Run: headless pygame with SDL's dummy video driver; simulated clock (each Clock.tick advances the game by its frame time, no real sleeping); random seed 0; keys injected as events and as key.get_pressed() state; no mouse input.
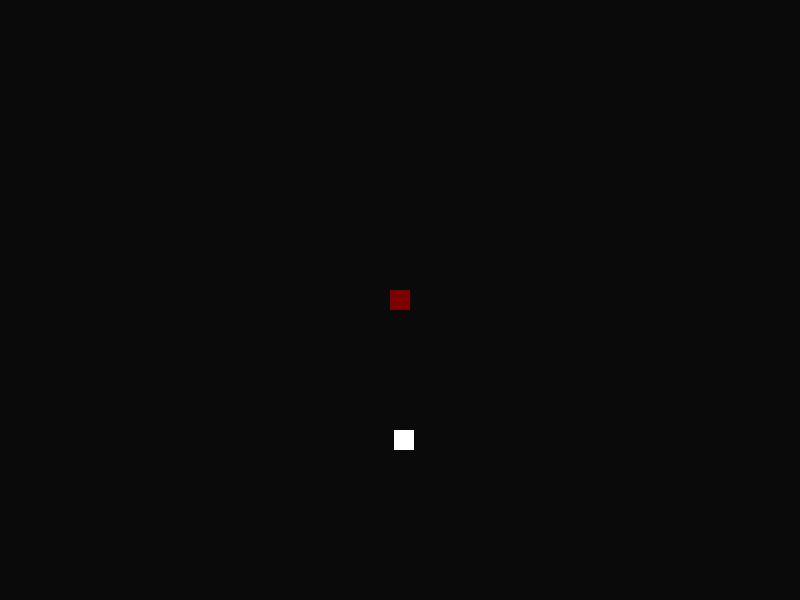
Frame 1 of 4 · flips 1–60 · no input
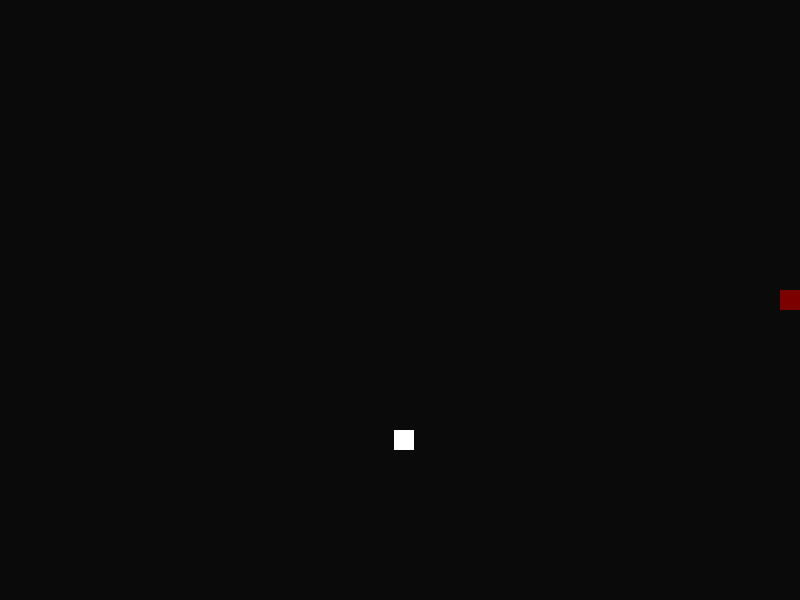
Frame 2 of 4 · flips 61–180 · tapped SPACE, RETURN · held RIGHT (→), D
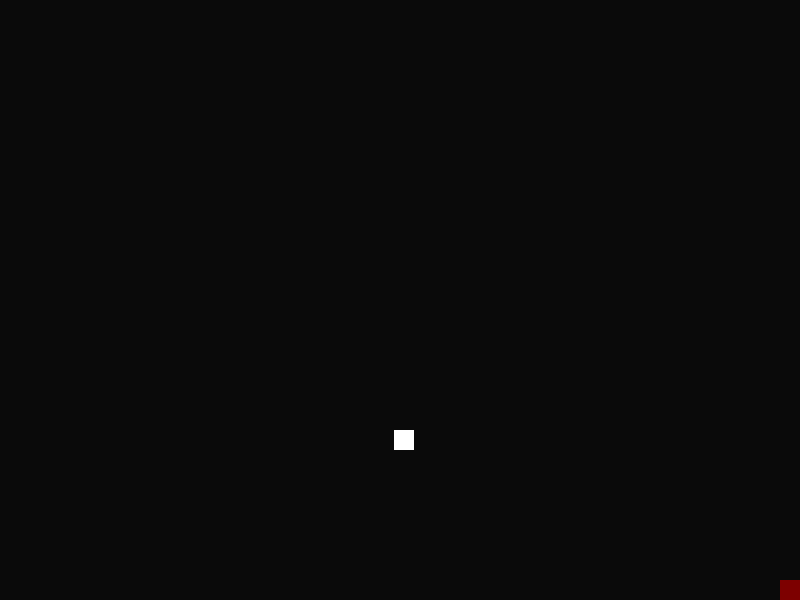
Frame 3 of 4 · flips 181–300 · held DOWN (↓), S
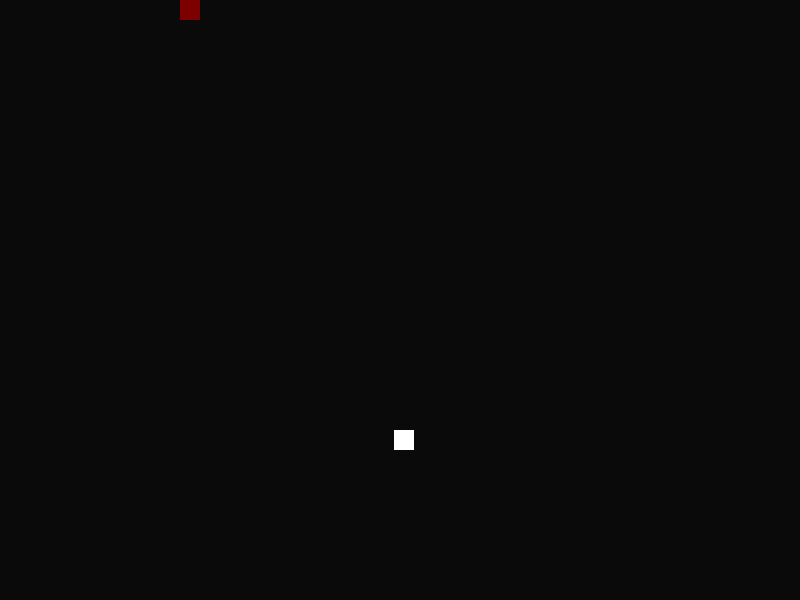
Frame 4 of 4 · flips 301–420 · held LEFT (←), A, UP (↑), W

The pygame program that drew these frames:

import pygame
import sys
import random

def clamp(value, min_value, max_value):
    """Clamp a value between a minimum and maximum."""
    if value < min_value:
        return min_value

    if value > max_value:
        return max_value

    return value

# ===============
# Classes
# ===============

class Player:
    """Simple player using basic x/y movement."""

    def __init__(self, center_x, center_y, width=20, height=20, speed=5, color=(125, 0, 0)):
        self.x = center_x
        self.y = center_y
        self.width = width
        self.height = height
        self.speed = speed
        self.color = color

        self.rect = pygame.Rect(0, 0, width, height)
        self.rect.center = (self.x, self.y)

    def move(self, keys, boundary_width, boundary_height):

        # Move the player based on key input
        if keys[pygame.K_a]:
            self.x -= self.speed

        if keys[pygame.K_d]:
            self.x += self.speed

        if keys[pygame.K_w]:
            self.y -= self.speed

        if keys[pygame.K_s]:
            self.y += self.speed

        # Calculate half dimensions for boundary checking
        half_w = self.width // 2
        half_h = self.height // 2

        # Ensure the player doesn't go out of bounds by clamping the position
        self.x = clamp(self.x, half_w, (boundary_width - half_w))
        self.y = clamp(self.y, half_h, (boundary_height - half_h))

        # Update the rect position after moving
        self.rect.center = (self.x, self.y)

    def draw(self, surface):
        pygame.draw.rect(surface, self.color, self.rect)

class Enemy:
    def __init__(self, width = 20, height = 20, speed = 2, color = (255, 255, 255)):
        self.x = random.randint(10, 790)
        self.y = random.randint(10, 590)
        self.width = width
        self.height = height
        self.speed = speed
        self.color = color

        self.rect = pygame.Rect(0, 0, width, height)
        self.rect.center = (self.x, self.y)

    def draw(self, surface):
        pygame.draw.rect(surface, self.color, self.rect)

# ===============
# Main Game Loop
# ===============

def main():
    pygame.init() # Initialize Pygame

    width, height = 800, 600
    screen = pygame.display.set_mode((width, height))
    pygame.display.set_caption("Rogue-like Game")

    background_color = (10, 10, 10)

    player = Player(width // 2, height // 2)
    enemy = Enemy()
    print(player.x, player.y)
    print(enemy.x, enemy.y)

    clock = pygame.time.Clock()

    while True:

        screen.fill(background_color)

        for event in pygame.event.get():
            if event.type == pygame.QUIT:
                pygame.quit()
                sys.exit()

        keys = pygame.key.get_pressed()
        player.move(keys, width, height)

        player.draw(screen)
        enemy.draw(screen)

        pygame.display.flip() # Update the display
        clock.tick(90)

# Run the main function with error handling
if __name__ == "__main__":
    try:
        main()
    except Exception as e:
        print(f"An error occurred: {e}")
        pygame.quit()
        sys.exit(1)
